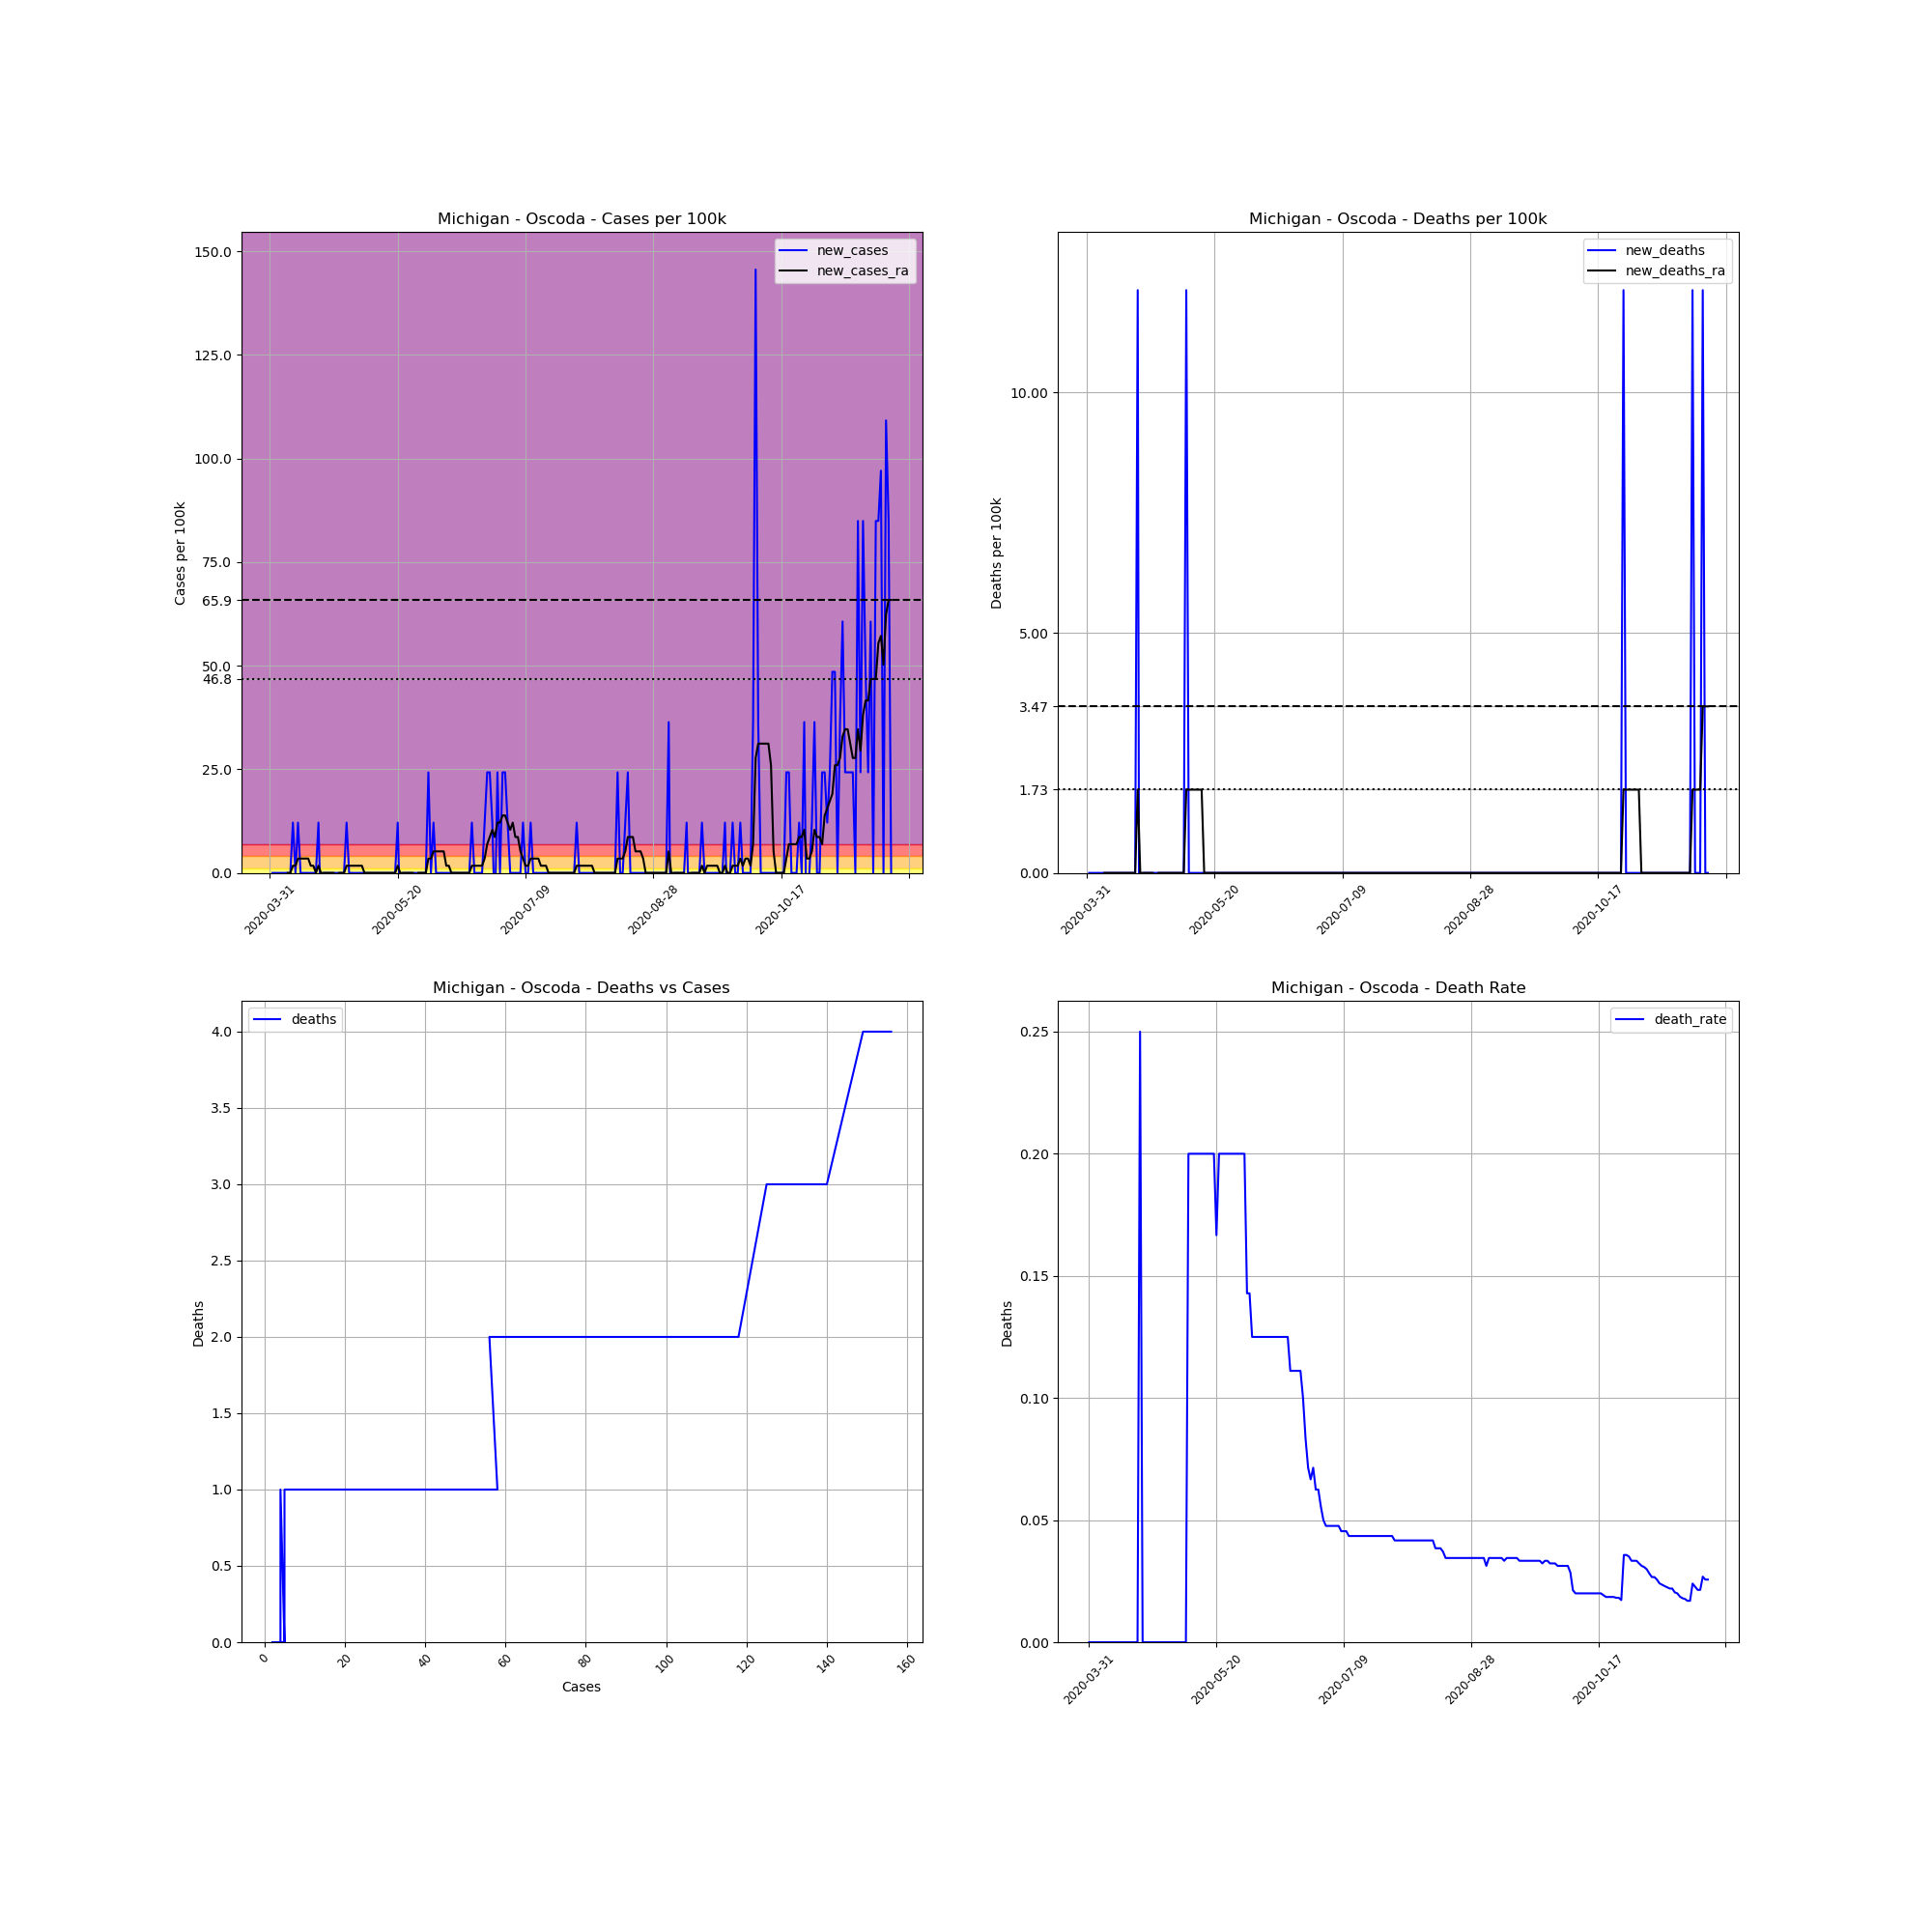

The table this chart was drawn from, first rows:
, date, county, state, fips, cases, deaths, COUNTY, STNAME, CTYNAME, POPESTIMATE2019, cases_per_100k, deaths_per_100k, death_rate, new_cases, new_deaths, new_cases_ra, new_deaths_ra
529626, 2020-03-31, Oscoda, Michigan, 26135, 2, 0.0, 135, Michigan, Oscoda, 8241, 24.27, 0.0, 0.0, , , , 
529627, 2020-04-01, Oscoda, Michigan, 26135, 2, 0.0, 135, Michigan, Oscoda, 8241, 24.27, 0.0, 0.0, 0.0, 0.0, , 
529628, 2020-04-02, Oscoda, Michigan, 26135, 2, 0.0, 135, Michigan, Oscoda, 8241, 24.27, 0.0, 0.0, 0.0, 0.0, , 
529629, 2020-04-03, Oscoda, Michigan, 26135, 2, 0.0, 135, Michigan, Oscoda, 8241, 24.27, 0.0, 0.0, 0.0, 0.0, , 
529630, 2020-04-04, Oscoda, Michigan, 26135, 2, 0.0, 135, Michigan, Oscoda, 8241, 24.27, 0.0, 0.0, 0.0, 0.0, , 
529631, 2020-04-05, Oscoda, Michigan, 26135, 2, 0.0, 135, Michigan, Oscoda, 8241, 24.27, 0.0, 0.0, 0.0, 0.0, , 
529632, 2020-04-06, Oscoda, Michigan, 26135, 2, 0.0, 135, Michigan, Oscoda, 8241, 24.27, 0.0, 0.0, 0.0, 0.0, , 
529633, 2020-04-07, Oscoda, Michigan, 26135, 2, 0.0, 135, Michigan, Oscoda, 8241, 24.27, 0.0, 0.0, 0.0, 0.0, 0.0, 0.0
529634, 2020-04-08, Oscoda, Michigan, 26135, 2, 0.0, 135, Michigan, Oscoda, 8241, 24.27, 0.0, 0.0, 0.0, 0.0, 0.0, 0.0
529635, 2020-04-09, Oscoda, Michigan, 26135, 3, 0.0, 135, Michigan, Oscoda, 8241, 36.4, 0.0, 0.0, 12.13, 0.0, 1.733, 0.0
529636, 2020-04-10, Oscoda, Michigan, 26135, 3, 0.0, 135, Michigan, Oscoda, 8241, 36.4, 0.0, 0.0, 0.0, 0.0, 1.733, 0.0
529637, 2020-04-11, Oscoda, Michigan, 26135, 4, 0.0, 135, Michigan, Oscoda, 8241, 48.54, 0.0, 0.0, 12.13, 0.0, 3.467, 0.0
529638, 2020-04-12, Oscoda, Michigan, 26135, 4, 0.0, 135, Michigan, Oscoda, 8241, 48.54, 0.0, 0.0, 0.0, 0.0, 3.467, 0.0
529639, 2020-04-13, Oscoda, Michigan, 26135, 4, 0.0, 135, Michigan, Oscoda, 8241, 48.54, 0.0, 0.0, 0.0, 0.0, 3.467, 0.0
529640, 2020-04-14, Oscoda, Michigan, 26135, 4, 0.0, 135, Michigan, Oscoda, 8241, 48.54, 0.0, 0.0, 0.0, 0.0, 3.467, 0.0
529641, 2020-04-15, Oscoda, Michigan, 26135, 4, 0.0, 135, Michigan, Oscoda, 8241, 48.54, 0.0, 0.0, 0.0, 0.0, 3.467, 0.0
529642, 2020-04-16, Oscoda, Michigan, 26135, 4, 0.0, 135, Michigan, Oscoda, 8241, 48.54, 0.0, 0.0, 0.0, 0.0, 1.733, 0.0
529643, 2020-04-17, Oscoda, Michigan, 26135, 4, 0.0, 135, Michigan, Oscoda, 8241, 48.54, 0.0, 0.0, 0.0, 0.0, 1.733, 0.0
529644, 2020-04-18, Oscoda, Michigan, 26135, 4, 0.0, 135, Michigan, Oscoda, 8241, 48.54, 0.0, 0.0, 0.0, 0.0, 0.0, 0.0
529645, 2020-04-19, Oscoda, Michigan, 26135, 5, 0.0, 135, Michigan, Oscoda, 8241, 60.67, 0.0, 0.0, 12.13, 0.0, 1.733, 0.0
529646, 2020-04-20, Oscoda, Michigan, 26135, 4, 1.0, 135, Michigan, Oscoda, 8241, 48.54, 12.13, 0.25, -12.13, 12.13, 0.0, 1.733
529647, 2020-04-21, Oscoda, Michigan, 26135, 4, 0.0, 135, Michigan, Oscoda, 8241, 48.54, 0.0, 0.0, 0.0, -12.13, 0.0, 0.0
529648, 2020-04-22, Oscoda, Michigan, 26135, 4, 0.0, 135, Michigan, Oscoda, 8241, 48.54, 0.0, 0.0, 0.0, 0.0, 0.0, 0.0
529649, 2020-04-23, Oscoda, Michigan, 26135, 4, 0.0, 135, Michigan, Oscoda, 8241, 48.54, 0.0, 0.0, 0.0, 0.0, 0.0, 0.0
529650, 2020-04-24, Oscoda, Michigan, 26135, 4, 0.0, 135, Michigan, Oscoda, 8241, 48.54, 0.0, 0.0, 0.0, 0.0, 0.0, 0.0
529651, 2020-04-25, Oscoda, Michigan, 26135, 4, 0.0, 135, Michigan, Oscoda, 8241, 48.54, 0.0, 0.0, 0.0, 0.0, 0.0, 0.0
529652, 2020-04-26, Oscoda, Michigan, 26135, 4, 0.0, 135, Michigan, Oscoda, 8241, 48.54, 0.0, 0.0, 0.0, 0.0, -1.733, 0.0
529653, 2020-04-27, Oscoda, Michigan, 26135, 4, 0.0, 135, Michigan, Oscoda, 8241, 48.54, 0.0, 0.0, 0.0, 0.0, 0.0, -1.733
529654, 2020-04-28, Oscoda, Michigan, 26135, 4, 0.0, 135, Michigan, Oscoda, 8241, 48.54, 0.0, 0.0, 0.0, 0.0, 0.0, 0.0
529655, 2020-04-29, Oscoda, Michigan, 26135, 4, 0.0, 135, Michigan, Oscoda, 8241, 48.54, 0.0, 0.0, 0.0, 0.0, 0.0, 0.0
529656, 2020-04-30, Oscoda, Michigan, 26135, 5, 0.0, 135, Michigan, Oscoda, 8241, 60.67, 0.0, 0.0, 12.13, 0.0, 1.733, 0.0
529657, 2020-05-01, Oscoda, Michigan, 26135, 5, 0.0, 135, Michigan, Oscoda, 8241, 60.67, 0.0, 0.0, 0.0, 0.0, 1.733, 0.0
529658, 2020-05-02, Oscoda, Michigan, 26135, 5, 0.0, 135, Michigan, Oscoda, 8241, 60.67, 0.0, 0.0, 0.0, 0.0, 1.733, 0.0
529659, 2020-05-03, Oscoda, Michigan, 26135, 5, 0.0, 135, Michigan, Oscoda, 8241, 60.67, 0.0, 0.0, 0.0, 0.0, 1.733, 0.0
529660, 2020-05-04, Oscoda, Michigan, 26135, 5, 0.0, 135, Michigan, Oscoda, 8241, 60.67, 0.0, 0.0, 0.0, 0.0, 1.733, 0.0
529661, 2020-05-05, Oscoda, Michigan, 26135, 5, 0.0, 135, Michigan, Oscoda, 8241, 60.67, 0.0, 0.0, 0.0, 0.0, 1.733, 0.0
529662, 2020-05-06, Oscoda, Michigan, 26135, 5, 0.0, 135, Michigan, Oscoda, 8241, 60.67, 0.0, 0.0, 0.0, 0.0, 1.733, 0.0
529663, 2020-05-07, Oscoda, Michigan, 26135, 5, 0.0, 135, Michigan, Oscoda, 8241, 60.67, 0.0, 0.0, 0.0, 0.0, 0.0, 0.0
529664, 2020-05-08, Oscoda, Michigan, 26135, 5, 0.0, 135, Michigan, Oscoda, 8241, 60.67, 0.0, 0.0, 0.0, 0.0, 0.0, 0.0
529665, 2020-05-09, Oscoda, Michigan, 26135, 5, 1.0, 135, Michigan, Oscoda, 8241, 60.67, 12.13, 0.2, 0.0, 12.13, 0.0, 1.733
529666, 2020-05-10, Oscoda, Michigan, 26135, 5, 1.0, 135, Michigan, Oscoda, 8241, 60.67, 12.13, 0.2, 0.0, 0.0, 0.0, 1.733
529667, 2020-05-11, Oscoda, Michigan, 26135, 5, 1.0, 135, Michigan, Oscoda, 8241, 60.67, 12.13, 0.2, 0.0, 0.0, 0.0, 1.733
529668, 2020-05-12, Oscoda, Michigan, 26135, 5, 1.0, 135, Michigan, Oscoda, 8241, 60.67, 12.13, 0.2, 0.0, 0.0, 0.0, 1.733
529669, 2020-05-13, Oscoda, Michigan, 26135, 5, 1.0, 135, Michigan, Oscoda, 8241, 60.67, 12.13, 0.2, 0.0, 0.0, 0.0, 1.733
529670, 2020-05-14, Oscoda, Michigan, 26135, 5, 1.0, 135, Michigan, Oscoda, 8241, 60.67, 12.13, 0.2, 0.0, 0.0, 0.0, 1.733
529671, 2020-05-15, Oscoda, Michigan, 26135, 5, 1.0, 135, Michigan, Oscoda, 8241, 60.67, 12.13, 0.2, 0.0, 0.0, 0.0, 1.733
529672, 2020-05-16, Oscoda, Michigan, 26135, 5, 1.0, 135, Michigan, Oscoda, 8241, 60.67, 12.13, 0.2, 0.0, 0.0, 0.0, 0.0
529673, 2020-05-17, Oscoda, Michigan, 26135, 5, 1.0, 135, Michigan, Oscoda, 8241, 60.67, 12.13, 0.2, 0.0, 0.0, 0.0, 0.0
529674, 2020-05-18, Oscoda, Michigan, 26135, 5, 1.0, 135, Michigan, Oscoda, 8241, 60.67, 12.13, 0.2, 0.0, 0.0, 0.0, 0.0
529675, 2020-05-19, Oscoda, Michigan, 26135, 5, 1.0, 135, Michigan, Oscoda, 8241, 60.67, 12.13, 0.2, 0.0, 0.0, 0.0, 0.0
529676, 2020-05-20, Oscoda, Michigan, 26135, 6, 1.0, 135, Michigan, Oscoda, 8241, 72.81, 12.13, 0.1667, 12.13, 0.0, 1.733, 0.0
529677, 2020-05-21, Oscoda, Michigan, 26135, 5, 1.0, 135, Michigan, Oscoda, 8241, 60.67, 12.13, 0.2, -12.13, 0.0, 0.0, 0.0
529678, 2020-05-22, Oscoda, Michigan, 26135, 5, 1.0, 135, Michigan, Oscoda, 8241, 60.67, 12.13, 0.2, 0.0, 0.0, 0.0, 0.0
529679, 2020-05-23, Oscoda, Michigan, 26135, 5, 1.0, 135, Michigan, Oscoda, 8241, 60.67, 12.13, 0.2, 0.0, 0.0, 0.0, 0.0
529680, 2020-05-24, Oscoda, Michigan, 26135, 5, 1.0, 135, Michigan, Oscoda, 8241, 60.67, 12.13, 0.2, 0.0, 0.0, 0.0, 0.0
529681, 2020-05-25, Oscoda, Michigan, 26135, 5, 1.0, 135, Michigan, Oscoda, 8241, 60.67, 12.13, 0.2, 0.0, 0.0, 0.0, 0.0
529682, 2020-05-26, Oscoda, Michigan, 26135, 5, 1.0, 135, Michigan, Oscoda, 8241, 60.67, 12.13, 0.2, 0.0, 0.0, 0.0, 0.0
529683, 2020-05-27, Oscoda, Michigan, 26135, 5, 1.0, 135, Michigan, Oscoda, 8241, 60.67, 12.13, 0.2, 0.0, 0.0, -1.733, 0.0
529684, 2020-05-28, Oscoda, Michigan, 26135, 5, 1.0, 135, Michigan, Oscoda, 8241, 60.67, 12.13, 0.2, 0.0, 0.0, 0.0, 0.0
529685, 2020-05-29, Oscoda, Michigan, 26135, 5, 1.0, 135, Michigan, Oscoda, 8241, 60.67, 12.13, 0.2, 0.0, 0.0, 0.0, 0.0
... 184 more rows
